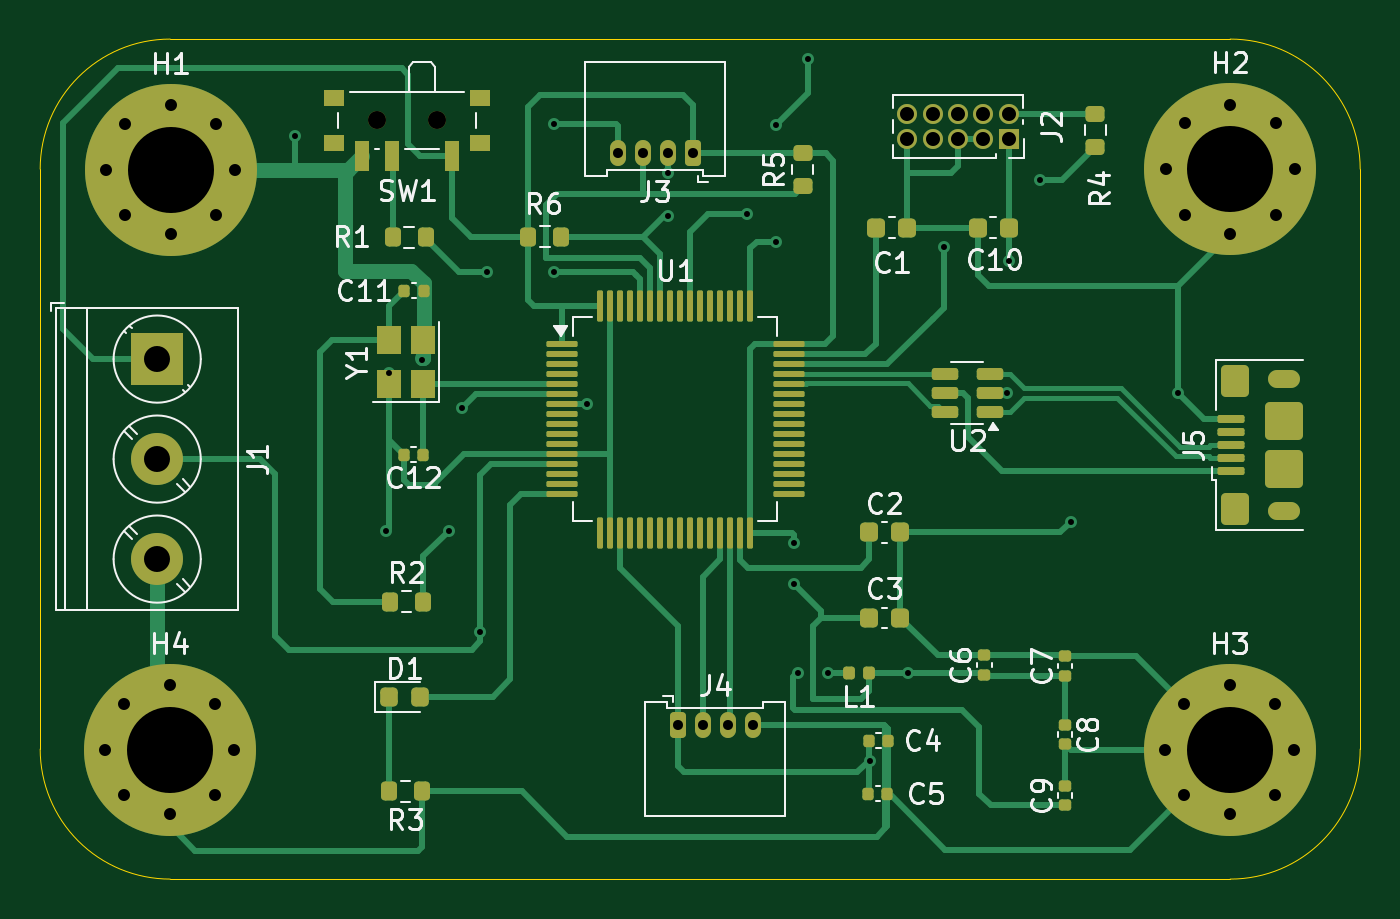
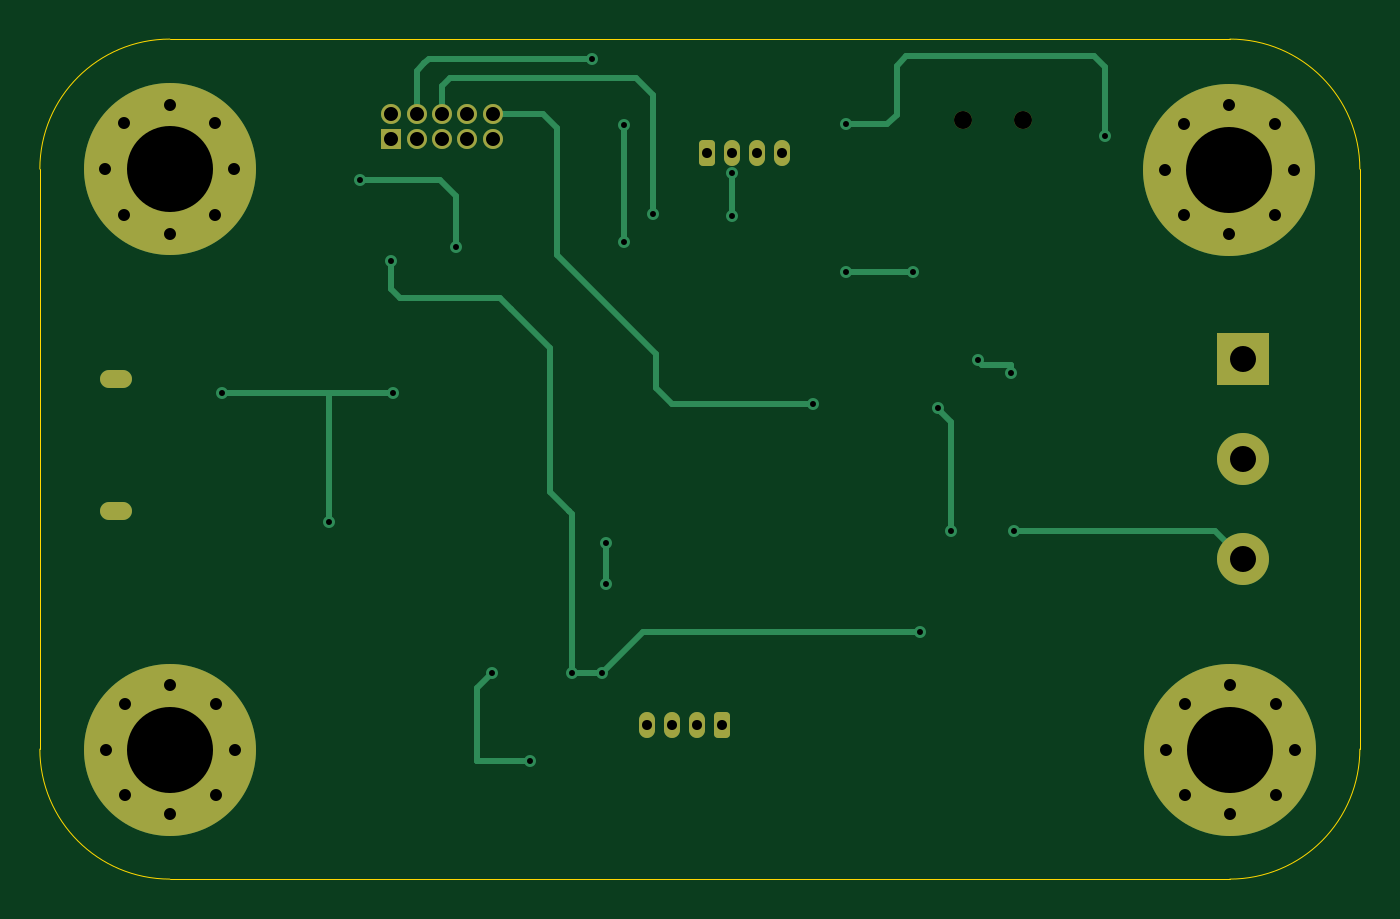
Circuit board: 11 layer files. Board 66.0 x 42.0 mm.
- bottom_copper: STM32F405RGT6-B_Cu.gbr (8582 bytes)
- bottom_mask: STM32F405RGT6-B_Mask.gbr (3203 bytes)
- paste: STM32F405RGT6-B_Paste.gbr (456 bytes)
- bottom_silk: STM32F405RGT6-B_Silkscreen.gbr (457 bytes)
- outline: STM32F405RGT6-Edge_Cuts.gbr (988 bytes)
- top_copper: STM32F405RGT6-F_Cu.gbr (31755 bytes)
- top_mask: STM32F405RGT6-F_Mask.gbr (8834 bytes)
- paste: STM32F405RGT6-F_Paste.gbr (6745 bytes)
- top_silk: STM32F405RGT6-F_Silkscreen.gbr (42398 bytes)
- drill: STM32F405RGT6-NPTH.drl (362 bytes)
- drill: STM32F405RGT6-PTH.drl (2070 bytes)

=== bottom_copper: STM32F405RGT6-B_Cu.gbr (8582 bytes, source omitted) ===
=== bottom_mask: STM32F405RGT6-B_Mask.gbr (3203 bytes, source withheld) ===
=== paste: STM32F405RGT6-B_Paste.gbr ===
%TF.GenerationSoftware,KiCad,Pcbnew,8.0.4*%
%TF.CreationDate,2024-07-31T13:10:52-04:00*%
%TF.ProjectId,STM32F405RGT6,53544d33-3246-4343-9035-524754362e6b,rev?*%
%TF.SameCoordinates,Original*%
%TF.FileFunction,Paste,Bot*%
%TF.FilePolarity,Positive*%
%FSLAX46Y46*%
G04 Gerber Fmt 4.6, Leading zero omitted, Abs format (unit mm)*
G04 Created by KiCad (PCBNEW 8.0.4) date 2024-07-31 13:10:52*
%MOMM*%
%LPD*%
G01*
G04 APERTURE LIST*
G04 APERTURE END LIST*
M02*

=== bottom_silk: STM32F405RGT6-B_Silkscreen.gbr ===
%TF.GenerationSoftware,KiCad,Pcbnew,8.0.4*%
%TF.CreationDate,2024-07-31T13:10:52-04:00*%
%TF.ProjectId,STM32F405RGT6,53544d33-3246-4343-9035-524754362e6b,rev?*%
%TF.SameCoordinates,Original*%
%TF.FileFunction,Legend,Bot*%
%TF.FilePolarity,Positive*%
%FSLAX46Y46*%
G04 Gerber Fmt 4.6, Leading zero omitted, Abs format (unit mm)*
G04 Created by KiCad (PCBNEW 8.0.4) date 2024-07-31 13:10:52*
%MOMM*%
%LPD*%
G01*
G04 APERTURE LIST*
G04 APERTURE END LIST*
M02*

=== outline: STM32F405RGT6-Edge_Cuts.gbr ===
%TF.GenerationSoftware,KiCad,Pcbnew,8.0.4*%
%TF.CreationDate,2024-07-31T13:10:52-04:00*%
%TF.ProjectId,STM32F405RGT6,53544d33-3246-4343-9035-524754362e6b,rev?*%
%TF.SameCoordinates,Original*%
%TF.FileFunction,Profile,NP*%
%FSLAX46Y46*%
G04 Gerber Fmt 4.6, Leading zero omitted, Abs format (unit mm)*
G04 Created by KiCad (PCBNEW 8.0.4) date 2024-07-31 13:10:52*
%MOMM*%
%LPD*%
G01*
G04 APERTURE LIST*
%TA.AperFunction,Profile*%
%ADD10C,0.050000*%
%TD*%
G04 APERTURE END LIST*
D10*
X137250000Y-105500000D02*
X137250000Y-76500000D01*
X77750000Y-112000000D02*
X130750000Y-112000000D01*
X71250000Y-76500000D02*
X71250000Y-105500000D01*
X77750000Y-70000000D02*
X130750000Y-70000000D01*
X130750000Y-70000000D02*
G75*
G02*
X137250000Y-76500000I0J-6500000D01*
G01*
X137250000Y-105500000D02*
G75*
G02*
X130750000Y-112000000I-6500000J0D01*
G01*
X77750000Y-112000000D02*
G75*
G02*
X71250000Y-105500000I0J6500000D01*
G01*
X71250000Y-76500000D02*
G75*
G02*
X77750000Y-70000000I6500000J0D01*
G01*
M02*

=== top_copper: STM32F405RGT6-F_Cu.gbr (31755 bytes, source omitted) ===
=== top_mask: STM32F405RGT6-F_Mask.gbr (8834 bytes, source omitted) ===
=== paste: STM32F405RGT6-F_Paste.gbr (6745 bytes, source omitted) ===
=== top_silk: STM32F405RGT6-F_Silkscreen.gbr (42398 bytes, source omitted) ===
=== drill: STM32F405RGT6-NPTH.drl ===
M48
; DRILL file {KiCad 8.0.4} date 2024-07-31T13:10:49-0400
; FORMAT={-:-/ absolute / inch / decimal}
; #@! TF.CreationDate,2024-07-31T13:10:49-04:00
; #@! TF.GenerationSoftware,Kicad,Pcbnew,8.0.4
; #@! TF.FileFunction,NonPlated,1,2,NPTH
FMAT,2
INCH
; #@! TA.AperFunction,NonPlated,NPTH,ComponentDrill
T1C0.0354
%
G90
G05
T1
X3.4685Y-2.9161
X3.5866Y-2.9161
M30

=== drill: STM32F405RGT6-PTH.drl ===
M48
; DRILL file {KiCad 8.0.4} date 2024-07-31T13:10:49-0400
; FORMAT={-:-/ absolute / inch / decimal}
; #@! TF.CreationDate,2024-07-31T13:10:49-04:00
; #@! TF.GenerationSoftware,Kicad,Pcbnew,8.0.4
; #@! TF.FileFunction,Plated,1,2,PTH
FMAT,2
INCH
; #@! TA.AperFunction,Plated,PTH,ViaDrill
T1C0.0118
; #@! TA.AperFunction,Plated,PTH,ComponentDrill
T2C0.0197
; #@! TA.AperFunction,Plated,PTH,ComponentDrill
T3C0.0236
; #@! TA.AperFunction,Plated,PTH,ComponentDrill
T4C0.0276
; #@! TA.AperFunction,Plated,PTH,ComponentDrill
T5C0.0512
; #@! TA.AperFunction,Plated,PTH,ComponentDrill
T6C0.1693
%
G90
G05
T1
X3.3061Y-2.9459
X3.4852Y-3.7244
X3.4921Y-3.4134
X3.5561Y-3.3874
X3.6093Y-3.7234
X3.6358Y-3.4823
X3.6713Y-3.9222
X3.685Y-3.2146
X3.8159Y-2.9232
X3.8169Y-3.2146
X3.8819Y-3.4744
X4.0404Y-3.0197
X4.0404Y-3.1033
X4.1959Y-3.0994
X4.253Y-2.9252
X4.253Y-3.1545
X4.2894Y-3.748
X4.2894Y-3.8287
X4.2972Y-4.0039
X4.3159Y-2.7943
X4.3553Y-4.0039
X4.438Y-4.1762
X4.5138Y-4.0039
X4.5837Y-3.1654
X4.7087Y-3.4518
X4.7116Y-3.1919
X4.7736Y-3.0335
X4.8337Y-3.7057
X5.0443Y-3.4518
T2
X3.9419Y-2.9803
X3.9911Y-2.9803
X4.0404Y-2.9803
X4.06Y-4.1063
X4.0896Y-2.9803
X4.1093Y-4.1063
X4.1585Y-4.1063
X4.2077Y-4.1063
T3
X2.9329Y-4.1547
X2.935Y-3.013
X2.97Y-4.065
X2.97Y-4.2445
X2.9722Y-2.9232
X2.9722Y-3.1028
X3.0598Y-4.0278
X3.0598Y-4.2817
X3.062Y-2.886
X3.062Y-3.14
X3.1496Y-4.065
X3.1496Y-4.2445
X3.1518Y-2.9232
X3.1518Y-3.1028
X3.1868Y-4.1547
X3.189Y-3.013
X5.0195Y-4.1547
X5.0207Y-3.0118
X5.0567Y-4.065
X5.0567Y-4.2445
X5.0579Y-2.922
X5.0579Y-3.1016
X5.1464Y-4.0278
X5.1464Y-4.2817
X5.1476Y-2.8848
X5.1476Y-3.1388
X5.2362Y-4.065
X5.2362Y-4.2445
X5.2374Y-2.922
X5.2374Y-3.1016
X5.2734Y-4.1547
X5.2746Y-3.0118
T4
X4.5118Y-2.9028
X4.5118Y-2.9528
X4.5618Y-2.9028
X4.5618Y-2.9528
X4.6118Y-2.9028
X4.6118Y-2.9528
X4.6618Y-2.9028
X4.6618Y-2.9528
X4.7118Y-2.9028
X4.7118Y-2.9528
T5
X3.0354Y-3.3858
X3.0354Y-3.5827
X3.0354Y-3.7795
T6
X3.0598Y-4.1547
X3.062Y-3.013
X5.1464Y-4.1547
X5.1476Y-3.0118
T2
G00X5.2677Y-3.4252
M15
G01X5.2402Y-3.4252
M16
G05
G00X5.2677Y-3.685
M15
G01X5.2402Y-3.685
M16
G05
M30

